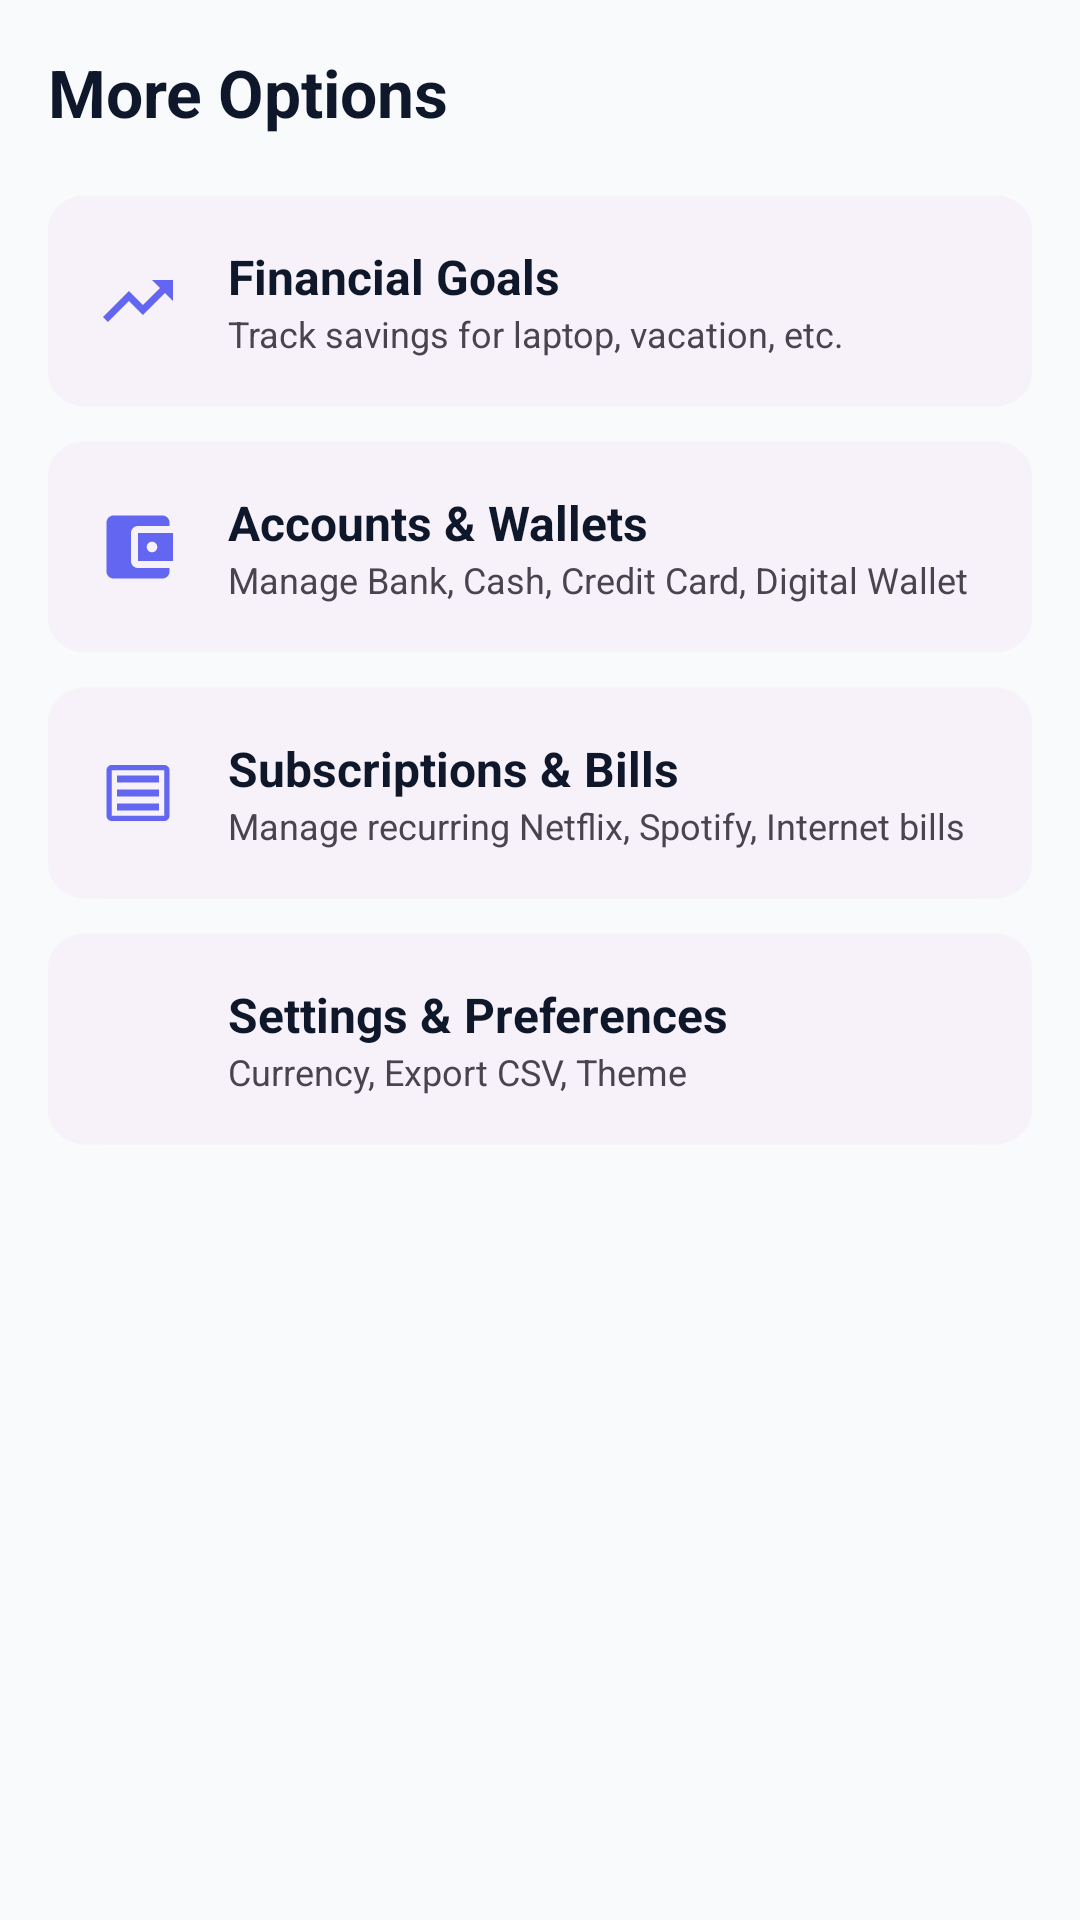

Reconstruct the res/layout file that produces this screen, plus the resources it refers to.
<!-- AndroidManifest.xml: application theme Theme.Codvedx_t_2 -->
<!-- res/layout/fragment_more.xml -->
<?xml version="1.0" encoding="utf-8"?>
<LinearLayout xmlns:android="http://schemas.android.com/apk/res/android"
    xmlns:app="http://schemas.android.com/apk/res-auto"
    xmlns:tools="http://schemas.android.com/tools"
    android:layout_width="match_parent"
    android:layout_height="match_parent"
    android:orientation="vertical"
    android:padding="16dp"
    android:background="?android:attr/colorBackground"
    tools:context=".ui.more.MoreFragment">

    <TextView
        android:layout_width="wrap_content"
        android:layout_height="wrap_content"
        android:text="More Options"
        android:textSize="22sp"
        android:textStyle="bold"
        android:textColor="?attr/colorOnBackground" />

    
    <com.google.android.material.card.MaterialCardView
        android:id="@+id/card_goals"
        android:layout_width="match_parent"
        android:layout_height="wrap_content"
        android:layout_marginTop="20dp"
        app:cardCornerRadius="12dp"
        style="@style/Widget.Material3.CardView.Elevated">

        <LinearLayout
            android:layout_width="match_parent"
            android:layout_height="wrap_content"
            android:orientation="horizontal"
            android:padding="16dp"
            android:gravity="center_vertical">

            <ImageView
                android:layout_width="28dp"
                android:layout_height="28dp"
                android:src="@drawable/ic_trending_up"
                app:tint="?attr/colorPrimary"
                android:contentDescription="Financial Goals" />

            <LinearLayout
                android:layout_width="0dp"
                android:layout_height="wrap_content"
                android:layout_weight="1"
                android:layout_marginStart="16dp"
                android:orientation="vertical">

                <TextView
                    android:layout_width="wrap_content"
                    android:layout_height="wrap_content"
                    android:text="Financial Goals"
                    android:textSize="16sp"
                    android:textStyle="bold"
                    android:textColor="?attr/colorOnSurface" />

                <TextView
                    android:layout_width="wrap_content"
                    android:layout_height="wrap_content"
                    android:text="Track savings for laptop, vacation, etc."
                    android:textSize="12sp"
                    android:textColor="?android:attr/textColorSecondary" />
            </LinearLayout>
        </LinearLayout>
    </com.google.android.material.card.MaterialCardView>

    
    <com.google.android.material.card.MaterialCardView
        android:id="@+id/card_accounts"
        android:layout_width="match_parent"
        android:layout_height="wrap_content"
        android:layout_marginTop="12dp"
        app:cardCornerRadius="12dp"
        style="@style/Widget.Material3.CardView.Elevated">

        <LinearLayout
            android:layout_width="match_parent"
            android:layout_height="wrap_content"
            android:orientation="horizontal"
            android:padding="16dp"
            android:gravity="center_vertical">

            <ImageView
                android:layout_width="28dp"
                android:layout_height="28dp"
                android:src="@drawable/ic_account_balance_wallet"
                app:tint="?attr/colorPrimary"
                android:contentDescription="Accounts" />

            <LinearLayout
                android:layout_width="0dp"
                android:layout_height="wrap_content"
                android:layout_weight="1"
                android:layout_marginStart="16dp"
                android:orientation="vertical">

                <TextView
                    android:layout_width="wrap_content"
                    android:layout_height="wrap_content"
                    android:text="Accounts &amp; Wallets"
                    android:textSize="16sp"
                    android:textStyle="bold"
                    android:textColor="?attr/colorOnSurface" />

                <TextView
                    android:layout_width="wrap_content"
                    android:layout_height="wrap_content"
                    android:text="Manage Bank, Cash, Credit Card, Digital Wallet"
                    android:textSize="12sp"
                    android:textColor="?android:attr/textColorSecondary" />
            </LinearLayout>
        </LinearLayout>
    </com.google.android.material.card.MaterialCardView>

    
    <com.google.android.material.card.MaterialCardView
        android:id="@+id/card_subscriptions"
        android:layout_width="match_parent"
        android:layout_height="wrap_content"
        android:layout_marginTop="12dp"
        app:cardCornerRadius="12dp"
        style="@style/Widget.Material3.CardView.Elevated">

        <LinearLayout
            android:layout_width="match_parent"
            android:layout_height="wrap_content"
            android:orientation="horizontal"
            android:padding="16dp"
            android:gravity="center_vertical">

            <ImageView
                android:layout_width="28dp"
                android:layout_height="28dp"
                android:src="@drawable/ic_receipt_long"
                app:tint="?attr/colorPrimary"
                android:contentDescription="Subscriptions" />

            <LinearLayout
                android:layout_width="0dp"
                android:layout_height="wrap_content"
                android:layout_weight="1"
                android:layout_marginStart="16dp"
                android:orientation="vertical">

                <TextView
                    android:layout_width="wrap_content"
                    android:layout_height="wrap_content"
                    android:text="Subscriptions &amp; Bills"
                    android:textSize="16sp"
                    android:textStyle="bold"
                    android:textColor="?attr/colorOnSurface" />

                <TextView
                    android:layout_width="wrap_content"
                    android:layout_height="wrap_content"
                    android:text="Manage recurring Netflix, Spotify, Internet bills"
                    android:textSize="12sp"
                    android:textColor="?android:attr/textColorSecondary" />
            </LinearLayout>
        </LinearLayout>
    </com.google.android.material.card.MaterialCardView>

    
    <com.google.android.material.card.MaterialCardView
        android:id="@+id/card_settings"
        android:layout_width="match_parent"
        android:layout_height="wrap_content"
        android:layout_marginTop="12dp"
        app:cardCornerRadius="12dp"
        style="@style/Widget.Material3.CardView.Elevated">

        <LinearLayout
            android:layout_width="match_parent"
            android:layout_height="wrap_content"
            android:orientation="horizontal"
            android:padding="16dp"
            android:gravity="center_vertical">

            <ImageView
                android:layout_width="28dp"
                android:layout_height="28dp"
                android:src="@drawable/ic_dashboard"
                app:tint="?attr/colorPrimary"
                android:contentDescription="Settings" />

            <LinearLayout
                android:layout_width="0dp"
                android:layout_height="wrap_content"
                android:layout_weight="1"
                android:layout_marginStart="16dp"
                android:orientation="vertical">

                <TextView
                    android:layout_width="wrap_content"
                    android:layout_height="wrap_content"
                    android:text="Settings &amp; Preferences"
                    android:textSize="16sp"
                    android:textStyle="bold"
                    android:textColor="?attr/colorOnSurface" />

                <TextView
                    android:layout_width="wrap_content"
                    android:layout_height="wrap_content"
                    android:text="Currency, Export CSV, Theme"
                    android:textSize="12sp"
                    android:textColor="?android:attr/textColorSecondary" />
            </LinearLayout>
        </LinearLayout>
    </com.google.android.material.card.MaterialCardView>

</LinearLayout>
<!-- resources referenced by this layout -->
<resources>
  <!-- drawable ic_account_balance_wallet (drawable) -->
  <vector xmlns:android="http://schemas.android.com/apk/res/android"
      android:width="24dp"
      android:height="24dp"
      android:viewportWidth="24"
      android:viewportHeight="24">
    <path
        android:fillColor="#FF000000"
        android:pathData="M21,18v1c0,1.1 -0.9,2 -2,2H5c-1.11,0 -2-0.9 -2-2V5c0-1.1 0.89-2 2-2h14c1.1,0 2,0.9 2,2v1h-9c-1.11,0 -2,0.9 -2,2v8c0,1.1 0.89,2 2,2h9zm-9-2h10V8H12v8zm4-2.5c-0.83,0 -1.5-0.67 -1.5-1.5s0.67-1.5 1.5-1.5 1.5,0.67 1.5,1.5 -0.67,1.5 -1.5,1.5z"/>
  </vector>
  <!-- drawable ic_receipt_long (drawable) -->
  <vector xmlns:android="http://schemas.android.com/apk/res/android"
      android:width="24dp"
      android:height="24dp"
      android:viewportWidth="24"
      android:viewportHeight="24">
    <path
        android:fillColor="#FF000000"
        android:pathData="M18,17H6v-2h12v2zm0-4H6v-2h12v2zm0-4H6V7h12v2zm1.5-5H4.5C3.67,4 3,4.67 3,5.5v13c0,0.83 0.67,1.5 1.5,1.5h15c0.83,0 1.5-0.67 1.5-1.5v-13C21,4.67 20.33,4 19.5,4zM19.5,18.5h-15v-13h15v13z"/>
  </vector>
  <!-- drawable ic_trending_up (drawable) -->
  <vector xmlns:android="http://schemas.android.com/apk/res/android"
      android:width="24dp"
      android:height="24dp"
      android:viewportWidth="24"
      android:viewportHeight="24">
    <path
        android:fillColor="#FF000000"
        android:pathData="M16,6l2.29,2.29-4.88,4.88-4-4L2,16.59 3.41,18l6-6 4,4 6.3-6.29L22,12V6z"/>
  </vector>
  <style name="Theme.Codvedx_t_2" parent="Base.Theme.Codvedx_t_2" />
  <style name="Base.Theme.Codvedx_t_2" parent="Theme.Material3.DayNight.NoActionBar">
          <item name="colorPrimary">@color/primary</item>
          <item name="colorOnPrimary">@color/white</item>
          <item name="colorPrimaryContainer">@color/primary_container</item>
          <item name="colorOnPrimaryContainer">@color/on_primary_container</item>
          <item name="colorSecondary">@color/secondary</item>
          <item name="android:colorBackground">@color/background_light</item>
          <item name="colorSurface">@color/surface_light</item>
          <item name="colorSurfaceVariant">@color/surface_variant_light</item>
          <item name="colorOnBackground">@color/text_primary</item>
          <item name="colorOnSurface">@color/text_primary</item>
          <item name="colorOnSurfaceVariant">@color/text_secondary</item>
      </style>
  <color name="primary">#6366F1</color>
  <color name="white">#FFFFFFFF</color>
  <color name="primary_container">#EEF2FF</color>
  <color name="on_primary_container">#312E81</color>
  <color name="secondary">#06B6D4</color>
  <color name="background_light">#F8FAFC</color>
  <color name="surface_light">#FFFFFF</color>
  <color name="surface_variant_light">#F1F5F9</color>
  <color name="text_primary">#0F172A</color>
  <color name="text_secondary">#64748B</color>
</resources>
